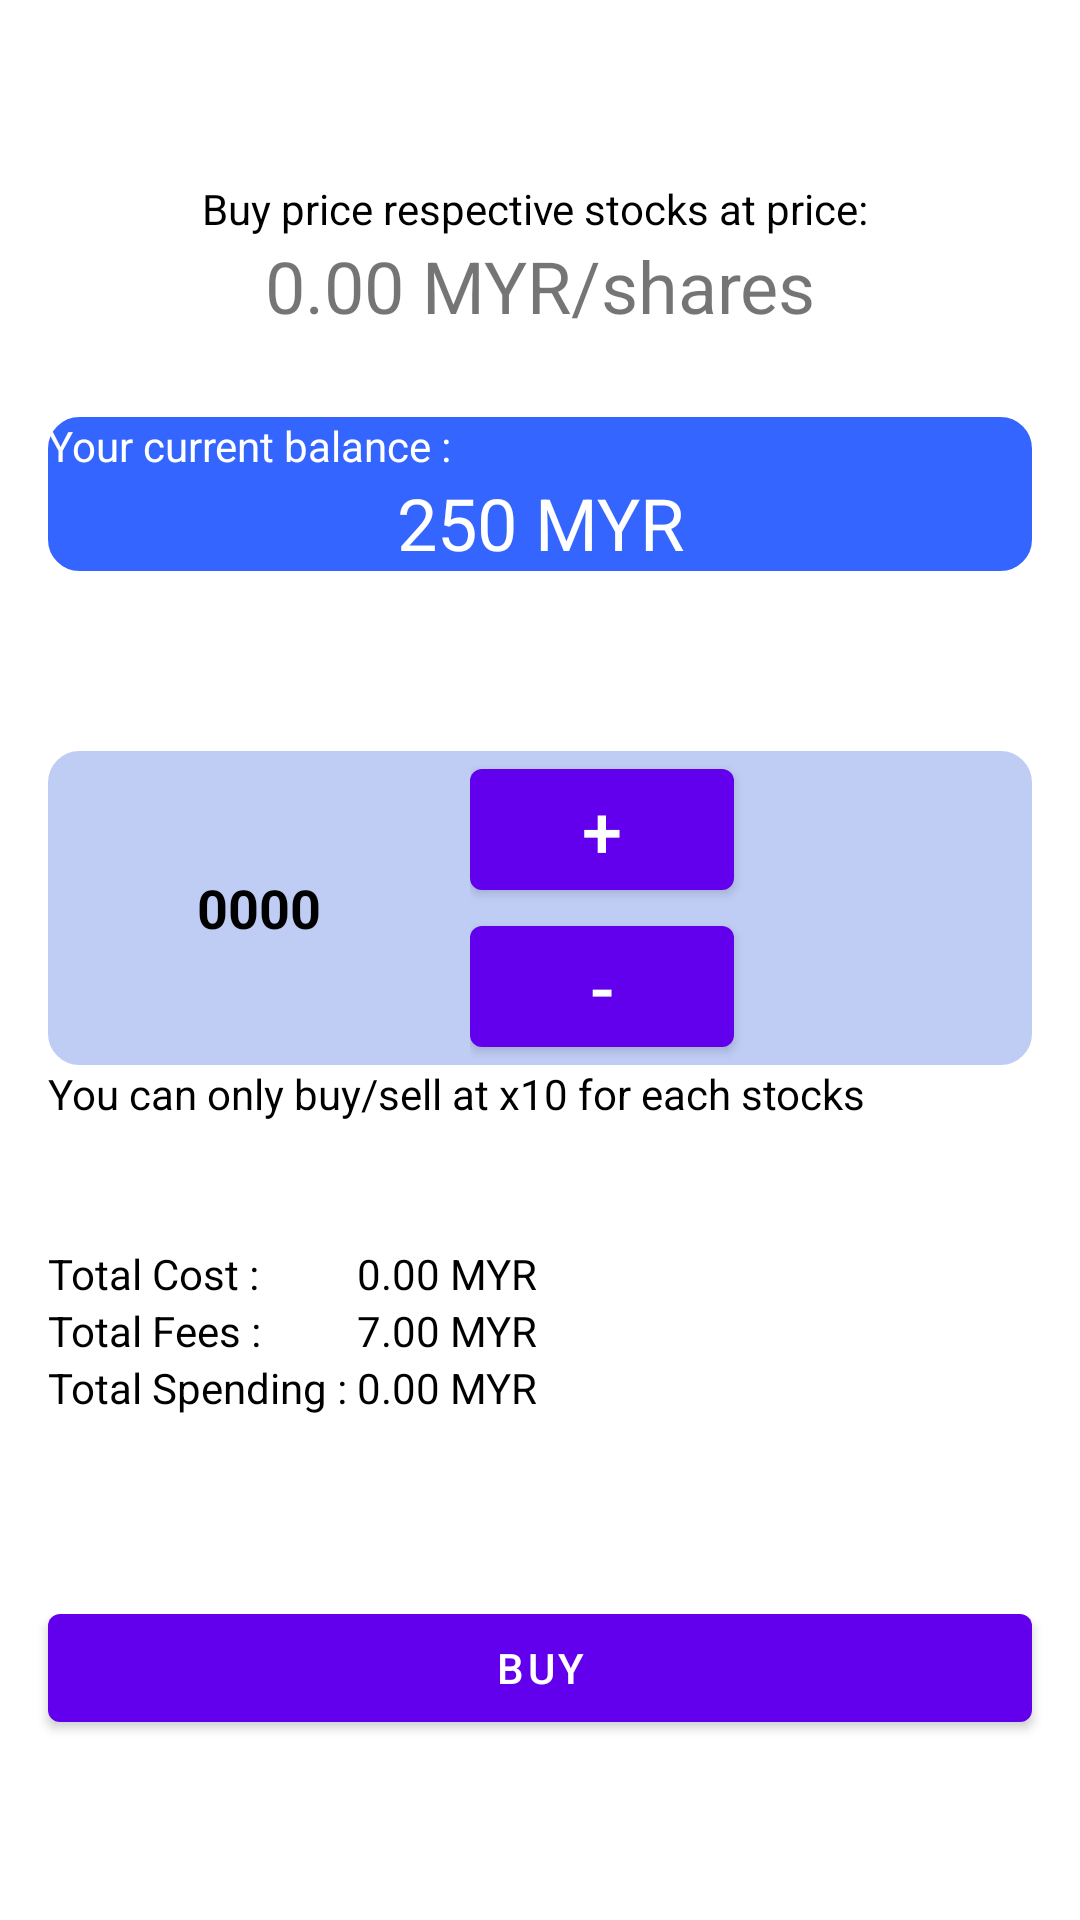

This screen was rendered from an Android layout file. Write that file and the resources it references.
<!-- AndroidManifest.xml: application theme Theme.Bursa -->
<!-- res/layout/fragment_buy_or_sell.xml -->
<?xml version="1.0" encoding="utf-8"?>
<androidx.constraintlayout.widget.ConstraintLayout xmlns:android="http://schemas.android.com/apk/res/android"
    xmlns:app="http://schemas.android.com/apk/res-auto"
    xmlns:tools="http://schemas.android.com/tools"
    android:layout_width="match_parent"
    android:layout_height="match_parent"
    android:backgroundTint="#F6F8FA"
    tools:context=".trade.BuyFragment">

    <TextView
        android:id="@+id/bo_headlines"
        android:layout_width="wrap_content"
        android:layout_height="wrap_content"
        android:text="Buy price respective stocks at price: "
        android:textColor="@color/black"
        app:layout_constraintBottom_toTopOf="@+id/linearLayout"
        app:layout_constraintEnd_toEndOf="parent"
        app:layout_constraintHorizontal_bias="0.5"
        app:layout_constraintStart_toStartOf="parent"
        app:layout_constraintTop_toTopOf="parent" />

    <TextView
        android:id="@+id/bo_stock"
        android:layout_width="wrap_content"
        android:layout_height="wrap_content"
        android:text="0.00"
        android:textSize="24sp"
        app:layout_constraintEnd_toEndOf="parent"
        app:layout_constraintEnd_toStartOf="@+id/textView2"
        app:layout_constraintHorizontal_bias="0.5"
        app:layout_constraintHorizontal_chainStyle="packed"
        app:layout_constraintStart_toStartOf="parent"
        app:layout_constraintTop_toBottomOf="@+id/bo_headlines" />

    <TextView
        android:id="@+id/textView2"
        android:layout_width="wrap_content"
        android:layout_height="wrap_content"
        android:text=" MYR/shares"
        android:textSize="24sp"
        app:layout_constraintEnd_toEndOf="parent"
        app:layout_constraintHorizontal_bias="0.5"
        app:layout_constraintStart_toEndOf="@+id/bo_stock"
        app:layout_constraintTop_toBottomOf="@+id/bo_headlines" />

    <LinearLayout
        android:id="@+id/linearLayout"
        android:layout_width="match_parent"
        android:layout_height="wrap_content"
        android:layout_marginStart="16dp"
        android:layout_marginEnd="16dp"
        android:background="@drawable/border"
        android:orientation="vertical"
        app:layout_constraintBottom_toTopOf="@+id/linearLayout2"
        app:layout_constraintEnd_toEndOf="parent"
        app:layout_constraintHorizontal_bias="0.5"
        app:layout_constraintStart_toStartOf="parent"
        app:layout_constraintTop_toBottomOf="@+id/bo_headlines">

        <TextView
            android:id="@+id/bo_balanceOrStock"
            android:layout_width="match_parent"
            android:layout_height="wrap_content"
            android:text="Your current balance :"
            android:textColor="@color/white" />

        <TextView
            android:id="@+id/bo_balance"
            android:layout_width="match_parent"
            android:layout_height="wrap_content"
            android:text="250 MYR"
            android:textAlignment="center"
            android:textColor="@color/white"
            android:textSize="24sp" />
    </LinearLayout>

    <LinearLayout
        android:id="@+id/linearLayout2"
        android:layout_width="0dp"
        android:layout_height="wrap_content"
        android:background="@drawable/border"
        android:backgroundTint="#BFCCF4"
        android:gravity="center_vertical"
        android:orientation="horizontal"
        app:layout_constraintBottom_toTopOf="@+id/tableLayout"
        app:layout_constraintEnd_toEndOf="@+id/linearLayout"
        app:layout_constraintHorizontal_bias="0.5"
        app:layout_constraintStart_toStartOf="@+id/linearLayout"
        app:layout_constraintTop_toBottomOf="@+id/linearLayout">

        <TextView
            android:id="@+id/bo_count"
            android:layout_width="wrap_content"
            android:layout_height="wrap_content"
            android:layout_weight="1"
            android:gravity="center"
            android:text="0000"
            android:textColor="@color/black"
            android:textSize="18sp"
            android:textStyle="bold" />

        <LinearLayout
            android:layout_width="wrap_content"
            android:layout_height="wrap_content"
            android:layout_weight="1"
            android:gravity="center_vertical"
            android:orientation="vertical">

            <Button
                android:id="@+id/buttonPlus"
                android:layout_width="wrap_content"
                android:layout_height="wrap_content"
                android:text="+"
                android:textSize="24sp" />

            <Button
                android:id="@+id/buttonMinus"
                android:layout_width="wrap_content"
                android:layout_height="wrap_content"
                android:text="-"
                android:textSize="24sp" />
        </LinearLayout>
    </LinearLayout>

    <TextView
        android:id="@+id/textView11"
        android:layout_width="wrap_content"
        android:layout_height="wrap_content"
        android:text="You can only buy/sell at x10 for each stocks"
        android:textColor="@color/black"
        app:layout_constraintStart_toStartOf="@+id/linearLayout2"
        app:layout_constraintTop_toBottomOf="@+id/linearLayout2" />

    <TableLayout
        android:id="@+id/tableLayout"
        android:layout_width="0dp"
        android:layout_height="wrap_content"
        app:layout_constraintBottom_toTopOf="@+id/buttonBO"
        app:layout_constraintEnd_toEndOf="@+id/linearLayout2"
        app:layout_constraintHorizontal_bias="0.5"
        app:layout_constraintStart_toStartOf="@+id/linearLayout2"
        app:layout_constraintTop_toBottomOf="@+id/linearLayout2">

        <TableRow
            android:layout_width="match_parent"
            android:layout_height="match_parent">

            <TextView
                android:id="@+id/textView13"
                android:layout_width="wrap_content"
                android:layout_height="wrap_content"
                android:text="Total Cost :"
                android:textColor="@color/black" />

            <TextView
                android:id="@+id/bo_totalCost"
                android:layout_width="wrap_content"
                android:layout_height="wrap_content"
                android:text="0.00 MYR"
                android:textColor="@color/black" />
        </TableRow>

        <TableRow
            android:layout_width="match_parent"
            android:layout_height="match_parent">

            <TextView
                android:id="@+id/textView15"
                android:layout_width="wrap_content"
                android:layout_height="wrap_content"
                android:text="Total Fees :"
                android:textColor="@color/black" />

            <TextView
                android:id="@+id/bo_totalFees"
                android:layout_width="wrap_content"
                android:layout_height="wrap_content"
                android:text="7.00 MYR"
                android:textColor="@color/black" />
        </TableRow>

        <TableRow
            android:layout_width="match_parent"
            android:layout_height="match_parent">

            <TextView
                android:id="@+id/textView17"
                android:layout_width="wrap_content"
                android:layout_height="wrap_content"
                android:text="Total Spending : "
                android:textColor="@color/black" />

            <TextView
                android:id="@+id/bo_totalSpending"
                android:layout_width="wrap_content"
                android:layout_height="wrap_content"
                android:text="0.00 MYR"
                android:textColor="@color/black" />
        </TableRow>

        <TableRow
            android:layout_width="match_parent"
            android:layout_height="match_parent" />
    </TableLayout>

    <Button
        android:id="@+id/buttonBO"
        android:layout_width="0dp"
        android:layout_height="wrap_content"
        android:text="BUY"
        app:layout_constraintBottom_toBottomOf="parent"
        app:layout_constraintEnd_toEndOf="@+id/tableLayout"
        app:layout_constraintHorizontal_bias="0.5"
        app:layout_constraintStart_toStartOf="@+id/tableLayout"
        app:layout_constraintTop_toBottomOf="@+id/tableLayout" />

</androidx.constraintlayout.widget.ConstraintLayout>
<!-- resources referenced by this layout -->
<resources>
  <!-- drawable border (drawable) -->
  <?xml version="1.0" encoding="utf-8"?>
  <shape xmlns:android="http://schemas.android.com/apk/res/android"
      android:shape="rectangle">
      <corners
          android:radius="10dp"/>
      <stroke
          android:color="#3466FF"
          android:width="1dp" />
      <solid
          android:color="#3466FF"/>
  </shape>
  <style name="Theme.Bursa" parent="Theme.MaterialComponents.DayNight.DarkActionBar">
          
          <item name="colorPrimary">@color/purple_500</item>
          <item name="colorPrimaryVariant">@color/purple_700</item>
          <item name="colorOnPrimary">@color/white</item>
          
          <item name="colorSecondary">@color/teal_200</item>
          <item name="colorSecondaryVariant">@color/teal_700</item>
          <item name="colorOnSecondary">@color/black</item>
          
          <item name="android:statusBarColor" tools:targetApi="l">?attr/colorPrimaryVariant</item>
          
      </style>
  <!-- not gathered from this repository: default colours our renderer supplied (Android Studio template values) -->
  <color name="purple_500">#FF6200EE</color>
  <color name="purple_700">#FF3700B3</color>
  <color name="teal_200">#FF03DAC5</color>
  <color name="teal_700">#FF018786</color>
  <color name="black">#FF000000</color>
  <color name="white">#FFFFFFFF</color>
</resources>
